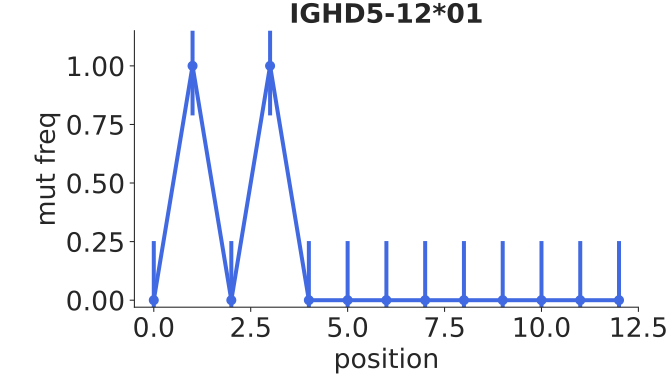

The file beside this chart, header and first rows:
bin_low_edge, contents, binlabel, error
-1.5, 0.0, , 0.0
-0.5, 0.0, , 0.2523
0.5, 1.0, , 0.2113
1.5, 0.0, , 0.2523
2.5, 1.0, , 0.2113
3.5, 0.0, , 0.2523
4.5, 0.0, , 0.2523
5.5, 0.0, , 0.2523
6.5, 0.0, , 0.2523
7.5, 0.0, , 0.2523
8.5, 0.0, , 0.2523
9.5, 0.0, , 0.2523
10.5, 0.0, , 0.2523
11.5, 0.0, , 0.2523
12.5, 0.0, , 0.0
